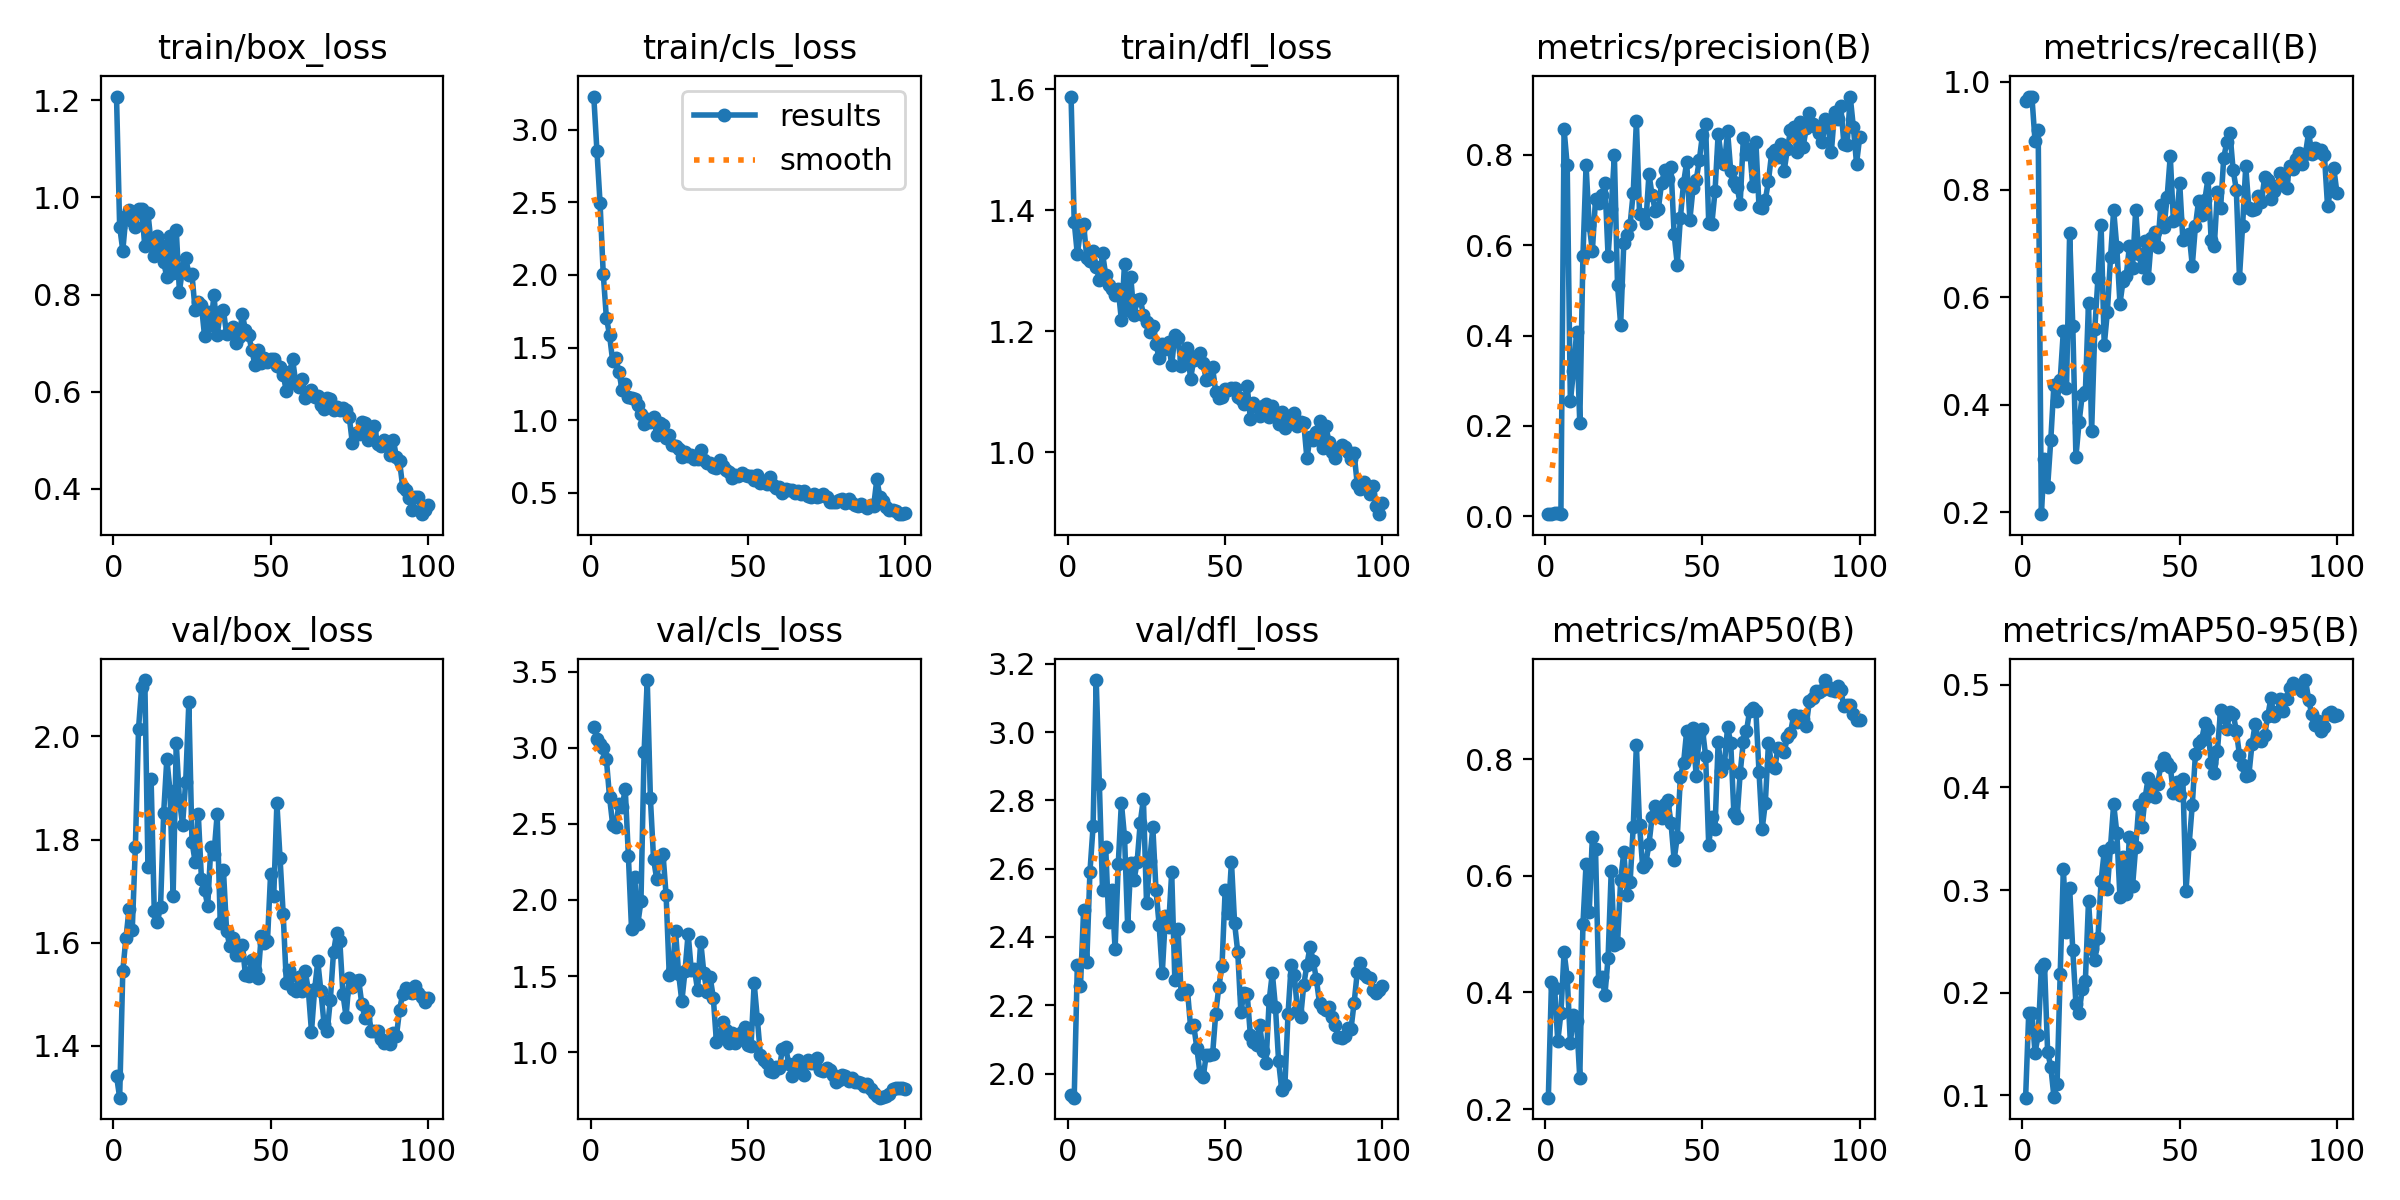

The data file committed next to this chart (first rows):
epoch, time, train/box_loss, train/cls_loss, train/dfl_loss, metrics/precision(B), metrics/recall(B), metrics/mAP50(B), metrics/mAP50-95(B), val/box_loss, val/cls_loss, val/dfl_loss, lr/pg0, lr/pg1, lr/pg2
1, 27.21, 1.208, 3.228, 1.588, 0.00488, 0.9643, 0.2195, 0.09769, 1.342, 3.138, 1.936, 0.0001572, 0.0001572, 0.0001572
2, 31.77, 0.9401, 2.855, 1.381, 0.00595, 0.9729, 0.4173, 0.1807, 1.299, 3.056, 1.929, 0.0003254, 0.0003254, 0.0003254
3, 38.1, 0.8905, 2.493, 1.327, 0.00678, 0.9729, 0.4074, 0.1798, 1.545, 3.027, 2.319, 0.0004902, 0.0004902, 0.0004902
4, 43.75, 0.9627, 2.01, 1.367, 0.00645, 0.8896, 0.3165, 0.1415, 1.609, 3, 2.257, 0.0006517, 0.0006517, 0.0006517
5, 50.8, 0.975, 1.706, 1.376, 0.00573, 0.9104, 0.3639, 0.1587, 1.665, 2.926, 2.48, 0.0008097, 0.0008097, 0.0008097
6, 56.09, 0.9518, 1.588, 1.321, 0.8567, 0.1962, 0.4693, 0.2236, 1.624, 2.678, 2.327, 0.0009644, 0.0009644, 0.0009644
7, 62.66, 0.9387, 1.407, 1.316, 0.7763, 0.2997, 0.4262, 0.2283, 1.786, 2.495, 2.59, 0.001116, 0.001116, 0.001116
8, 68.02, 0.9756, 1.428, 1.332, 0.2546, 0.2467, 0.3137, 0.1423, 2.015, 2.481, 2.724, 0.001263, 0.001263, 0.001263
9, 74.12, 0.9763, 1.331, 1.306, 0.3211, 0.3339, 0.3606, 0.128, 2.096, 2.631, 3.153, 0.001316, 0.001316, 0.001316
10, 82.54, 0.8993, 1.21, 1.285, 0.4088, 0.4369, 0.3508, 0.09868, 2.109, 2.608, 2.848, 0.001302, 0.001302, 0.001302
11, 90.25, 0.9673, 1.25, 1.329, 0.2063, 0.4067, 0.2528, 0.1111, 1.746, 2.731, 2.537, 0.001288, 0.001288, 0.001288
12, 96.68, 0.906, 1.156, 1.294, 0.5752, 0.4459, 0.5167, 0.2186, 1.917, 2.289, 2.665, 0.001273, 0.001273, 0.001273
13, 104.5, 0.8802, 1.15, 1.275, 0.7763, 0.5373, 0.6201, 0.3205, 1.662, 1.811, 2.443, 0.001259, 0.001259, 0.001259
14, 111, 0.9204, 1.149, 1.27, 0.6443, 0.4307, 0.5379, 0.2595, 1.64, 2.149, 2.537, 0.001245, 0.001245, 0.001245
15, 118.7, 0.9021, 1.105, 1.259, 0.5873, 0.7191, 0.6661, 0.3023, 1.67, 1.843, 2.364, 0.001231, 0.001231, 0.001231
16, 125.6, 0.8666, 1.042, 1.27, 0.7009, 0.5469, 0.6459, 0.2414, 1.852, 1.991, 2.612, 0.001217, 0.001217, 0.001217
17, 133.3, 0.8362, 0.9701, 1.218, 0.6937, 0.303, 0.4198, 0.1893, 1.956, 2.974, 2.793, 0.001203, 0.001203, 0.001203
18, 140.8, 0.9205, 1.006, 1.312, 0.711, 0.3669, 0.4259, 0.1803, 1.895, 3.445, 2.693, 0.001189, 0.001189, 0.001189
19, 147.3, 0.8439, 0.9892, 1.234, 0.737, 0.4178, 0.3961, 0.2035, 1.691, 2.668, 2.433, 0.001174, 0.001174, 0.001174
20, 155.2, 0.9331, 1.02, 1.289, 0.5751, 0.4232, 0.4596, 0.2114, 1.988, 2.272, 2.616, 0.00116, 0.00116, 0.00116
21, 161.9, 0.8061, 0.8969, 1.226, 0.681, 0.5894, 0.608, 0.2892, 1.877, 2.137, 2.566, 0.001146, 0.001146, 0.001146
22, 169.7, 0.8539, 0.9797, 1.251, 0.7985, 0.3517, 0.4805, 0.2425, 1.829, 2.282, 2.619, 0.001132, 0.001132, 0.001132
23, 176.2, 0.8756, 0.9679, 1.253, 0.5118, 0.5408, 0.4841, 0.2317, 1.912, 2.305, 2.735, 0.001118, 0.001118, 0.001118
24, 184, 0.8409, 0.8801, 1.227, 0.4235, 0.6351, 0.5925, 0.2529, 2.066, 2.031, 2.804, 0.001104, 0.001104, 0.001104
25, 190.9, 0.8416, 0.8989, 1.215, 0.6051, 0.7349, 0.641, 0.3089, 1.796, 1.505, 2.499, 0.001089, 0.001089, 0.001089
26, 198.5, 0.7675, 0.8298, 1.199, 0.6216, 0.51, 0.5672, 0.3377, 1.757, 1.536, 2.621, 0.001075, 0.001075, 0.001075
27, 206.3, 0.785, 0.8214, 1.209, 0.6456, 0.5725, 0.5888, 0.3014, 1.85, 1.793, 2.721, 0.001061, 0.001061, 0.001061
28, 212.8, 0.7781, 0.8025, 1.178, 0.7163, 0.6737, 0.6838, 0.3423, 1.724, 1.511, 2.539, 0.001047, 0.001047, 0.001047
29, 220.9, 0.7144, 0.7436, 1.155, 0.8742, 0.7619, 0.8241, 0.3839, 1.702, 1.333, 2.436, 0.001033, 0.001033, 0.001033
30, 227.5, 0.764, 0.7802, 1.179, 0.6699, 0.6926, 0.6861, 0.3559, 1.672, 1.532, 2.293, 0.001019, 0.001019, 0.001019
31, 235.4, 0.7381, 0.752, 1.17, 0.6662, 0.5875, 0.615, 0.2935, 1.786, 1.779, 2.461, 0.001005, 0.001005, 0.001005
32, 242.1, 0.7996, 0.7593, 1.182, 0.6483, 0.6307, 0.6216, 0.3321, 1.772, 1.539, 2.43, 0.0009904, 0.0009904, 0.0009904
33, 249.8, 0.7162, 0.7294, 1.144, 0.7574, 0.6396, 0.6541, 0.2962, 1.849, 1.549, 2.589, 0.0009763, 0.0009763, 0.0009763
34, 257.1, 0.7633, 0.7306, 1.193, 0.7099, 0.6945, 0.701, 0.3519, 1.637, 1.407, 2.274, 0.0009621, 0.0009621, 0.0009621
35, 263.9, 0.7675, 0.7944, 1.188, 0.6761, 0.6545, 0.7196, 0.3037, 1.741, 1.726, 2.424, 0.000948, 0.000948, 0.000948
36, 271.7, 0.7193, 0.7277, 1.142, 0.6809, 0.7621, 0.7133, 0.3419, 1.623, 1.52, 2.234, 0.0009339, 0.0009339, 0.0009339
37, 278.4, 0.729, 0.7053, 1.153, 0.7367, 0.6794, 0.6994, 0.3827, 1.593, 1.395, 2.243, 0.0009197, 0.0009197, 0.0009197
38, 285.8, 0.7334, 0.7037, 1.173, 0.767, 0.6556, 0.7237, 0.3616, 1.608, 1.492, 2.246, 0.0009056, 0.0009056, 0.0009056
39, 292.4, 0.6998, 0.6771, 1.121, 0.7471, 0.7034, 0.7292, 0.3901, 1.576, 1.359, 2.137, 0.0008914, 0.0008914, 0.0008914
40, 300, 0.7126, 0.6688, 1.152, 0.7735, 0.6361, 0.6908, 0.4094, 1.575, 1.065, 2.142, 0.0008773, 0.0008773, 0.0008773
41, 306.7, 0.7594, 0.7258, 1.159, 0.6243, 0.7092, 0.6272, 0.4, 1.595, 1.107, 2.074, 0.0008631, 0.0008631, 0.0008631
42, 314.6, 0.7271, 0.6809, 1.164, 0.5571, 0.7207, 0.6668, 0.3907, 1.537, 1.2, 2, 0.000849, 0.000849, 0.000849
43, 321.5, 0.7173, 0.6585, 1.147, 0.6611, 0.6939, 0.7697, 0.4038, 1.536, 1.143, 1.989, 0.0008348, 0.0008348, 0.0008348
44, 328.7, 0.6868, 0.6442, 1.119, 0.7376, 0.7712, 0.793, 0.4216, 1.567, 1.059, 2.055, 0.0008207, 0.0008207, 0.0008207
45, 336.3, 0.6555, 0.6037, 1.121, 0.7837, 0.7294, 0.8486, 0.4286, 1.547, 1.124, 2.054, 0.0008065, 0.0008065, 0.0008065
46, 342.9, 0.686, 0.6253, 1.14, 0.6559, 0.7856, 0.81, 0.4236, 1.532, 1.059, 2.056, 0.0007924, 0.0007924, 0.0007924
47, 350.8, 0.6596, 0.6134, 1.098, 0.7253, 0.8626, 0.8535, 0.42, 1.613, 1.079, 2.176, 0.0007782, 0.0007782, 0.0007782
48, 357.4, 0.6687, 0.6368, 1.09, 0.7431, 0.7407, 0.7704, 0.3943, 1.598, 1.13, 2.254, 0.0007641, 0.0007641, 0.0007641
49, 365, 0.6617, 0.6195, 1.091, 0.7874, 0.7446, 0.8425, 0.4056, 1.603, 1.168, 2.316, 0.0007499, 0.0007499, 0.0007499
50, 371.9, 0.6683, 0.6136, 1.103, 0.8438, 0.8118, 0.852, 0.3929, 1.734, 1.047, 2.538, 0.0007358, 0.0007358, 0.0007358
51, 379.7, 0.6674, 0.6131, 1.102, 0.8682, 0.7066, 0.8058, 0.4083, 1.691, 1.042, 2.47, 0.0007216, 0.0007216, 0.0007216
52, 386.8, 0.6525, 0.589, 1.105, 0.6492, 0.7098, 0.6523, 0.299, 1.871, 1.451, 2.621, 0.0007075, 0.0007075, 0.0007075
53, 393.8, 0.6518, 0.6248, 1.106, 0.6478, 0.717, 0.7002, 0.3447, 1.764, 1.22, 2.441, 0.0006934, 0.0006934, 0.0006934
54, 401.4, 0.6354, 0.5671, 1.091, 0.7187, 0.6584, 0.6809, 0.3831, 1.655, 0.9777, 2.356, 0.0006792, 0.0006792, 0.0006792
55, 408, 0.6013, 0.5777, 1.088, 0.846, 0.7322, 0.8287, 0.4326, 1.522, 0.9481, 2.181, 0.0006651, 0.0006651, 0.0006651
56, 415.6, 0.6399, 0.5566, 1.079, 0.7952, 0.7791, 0.7803, 0.443, 1.548, 0.9309, 2.237, 0.0006509, 0.0006509, 0.0006509
57, 422.3, 0.6665, 0.6054, 1.11, 0.7785, 0.7519, 0.7913, 0.4467, 1.51, 0.878, 2.234, 0.0006368, 0.0006368, 0.0006368
58, 430.3, 0.6186, 0.5535, 1.055, 0.8516, 0.7814, 0.8552, 0.4626, 1.506, 0.8719, 2.114, 0.0006226, 0.0006226, 0.0006226
59, 436.9, 0.6102, 0.5312, 1.082, 0.764, 0.8208, 0.827, 0.4571, 1.534, 0.8994, 2.094, 0.0006085, 0.0006085, 0.0006085
60, 444.5, 0.6269, 0.5398, 1.074, 0.7389, 0.7063, 0.7071, 0.4243, 1.507, 0.8955, 2.085, 0.0005943, 0.0005943, 0.0005943
... 40 more rows
